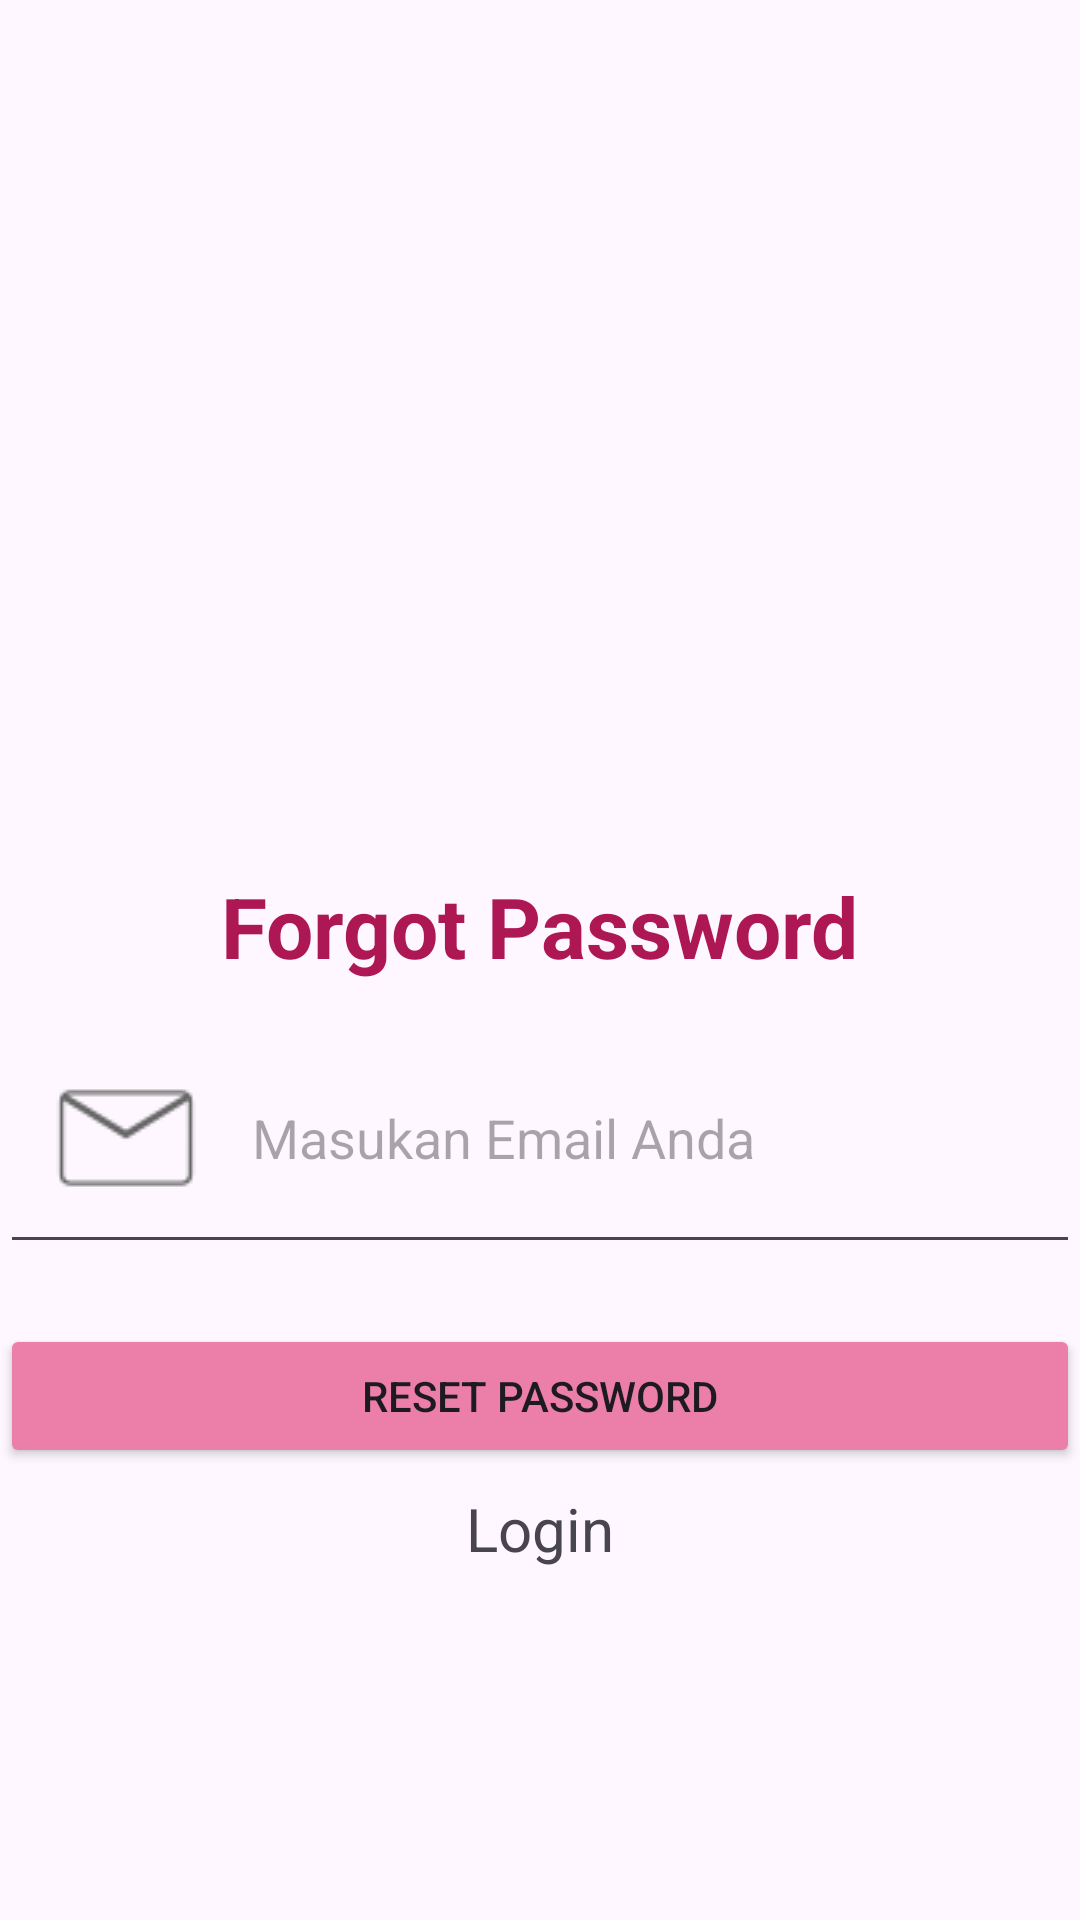

This screen was rendered from an Android layout file. Write that file and the resources it references.
<!-- AndroidManifest.xml: application theme Theme.Tgs_2 -->
<!-- res/layout/activity_forgot_password.xml -->
<?xml version="1.0" encoding="utf-8"?>
<androidx.constraintlayout.widget.ConstraintLayout
    xmlns:android="http://schemas.android.com/apk/res/android"
    xmlns:app="http://schemas.android.com/apk/res-auto"
    xmlns:tools="http://schemas.android.com/tools"
    android:id="@+id/main"
    android:layout_width="match_parent"
    android:layout_height="match_parent"
    tools:context=".ForgotPasswordActivity">

    <ImageView
        android:id="@+id/imgForgotPassword"
        android:layout_width="300dp"
        android:layout_height="200dp"
        android:layout_marginTop="70dp"
        android:layout_marginBottom="30dp"
        android:src="@drawable/forgot_password"
        app:layout_constraintTop_toTopOf="parent"
        app:layout_constraintStart_toStartOf="parent"
        app:layout_constraintEnd_toEndOf="parent" />

    <TextView
        android:id="@+id/txtTitle"
        android:layout_width="wrap_content"
        android:layout_height="wrap_content"
        android:text="Forgot Password"
        android:textColor="#AC1754"
        android:textStyle="bold"
        android:textSize="28sp"
        android:layout_marginBottom="20dp"
        android:layout_marginTop="20dp"
        app:layout_constraintTop_toBottomOf="@id/imgForgotPassword"
        app:layout_constraintStart_toStartOf="parent"
        app:layout_constraintEnd_toEndOf="parent" />

    <EditText
        android:id="@+id/etEmail"
        android:layout_width="0dp"
        android:layout_height="wrap_content"
        android:layout_marginTop="10dp"
        android:layout_marginBottom="15dp"
        android:hint="Masukan Email Anda"
        android:drawableStart="@drawable/mail"
        android:drawablePadding="10dp"
        android:inputType="textEmailAddress"
        android:padding="10dp"
        app:layout_constraintStart_toStartOf="parent"
        app:layout_constraintEnd_toEndOf="parent"
        app:layout_constraintTop_toBottomOf="@id/txtTitle" />


    <Button
        android:id="@+id/btnResetPassword"
        android:layout_width="0dp"
        android:layout_height="wrap_content"
        android:layout_marginTop="20dp"
        android:backgroundTint="#EC7FA9"
        android:text="Reset Password"
        app:layout_constraintStart_toStartOf="parent"
        app:layout_constraintEnd_toEndOf="parent"
        app:layout_constraintTop_toBottomOf="@id/etEmail" />

      <TextView
        android:id="@+id/txtlog"
        android:layout_width="wrap_content"
        android:layout_height="wrap_content"
        android:paddingTop="20px"
        android:textSize="20dp"
        android:text="Login"
        app:layout_constraintStart_toStartOf="parent"
        app:layout_constraintEnd_toEndOf="parent"
        app:layout_constraintTop_toBottomOf="@id/btnResetPassword" />

</androidx.constraintlayout.widget.ConstraintLayout>
<!-- resources referenced by this layout -->
<resources>
  <!-- drawable mail: png bitmap (drawable, 1135 bytes) -->
  <style name="Theme.Tgs_2" parent="Base.Theme.Tgs_2" />
  <style name="Base.Theme.Tgs_2" parent="Theme.Material3.DayNight.NoActionBar">
          
          
      </style>
</resources>
